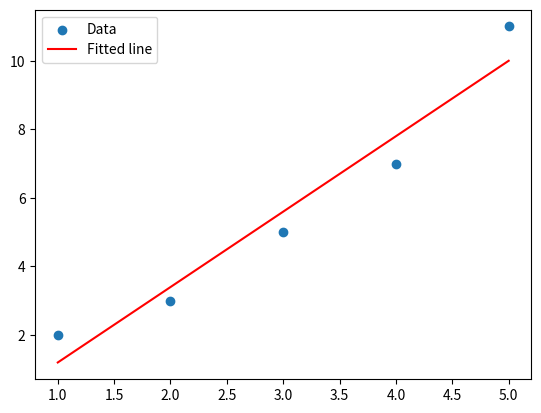

This chart was generated by the following Python code:
import numpy as np
import matplotlib.pyplot as plt
from scipy.stats import linregress

# Sample data
x = np.array([1, 2, 3, 4, 5])
y = np.array([2, 3, 5, 7, 11])

# Perform linear regression
slope, intercept, r_value, p_value, std_err = linregress(x, y)

# Plot the data and the fit
plt.scatter(x, y, label='Data')
plt.plot(x, slope * x + intercept, label='Fitted line', color='red')
plt.legend()
plt.show()

print(f"Slope: {slope}, Intercept: {intercept}")
